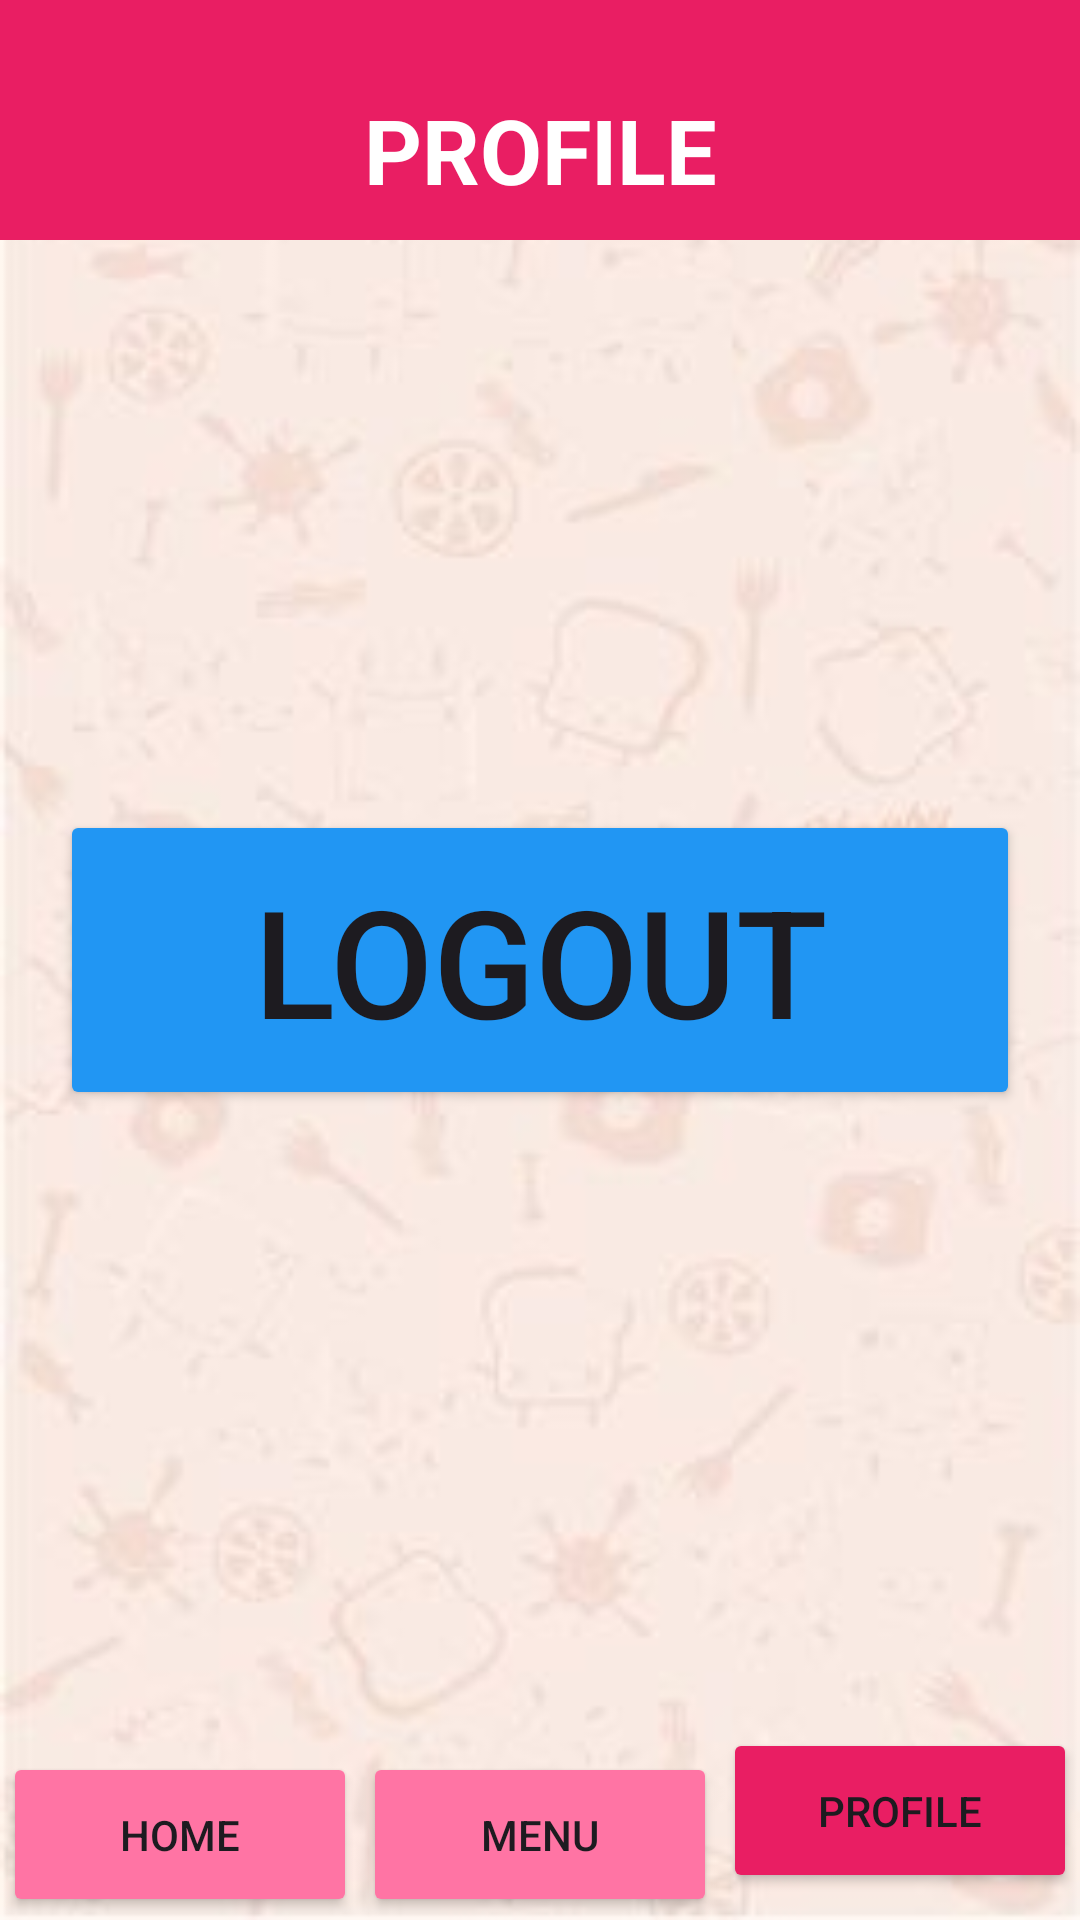

Android layout source for this screen:
<!-- AndroidManifest.xml: application theme Theme.MobileProUAS -->
<!-- res/layout/activity_profile.xml -->
<?xml version="1.0" encoding="utf-8"?>
<androidx.constraintlayout.widget.ConstraintLayout xmlns:android="http://schemas.android.com/apk/res/android"
    xmlns:app="http://schemas.android.com/apk/res-auto"
    xmlns:tools="http://schemas.android.com/tools"
    android:id="@+id/main"
    android:layout_width="match_parent"
    android:layout_height="match_parent"
    android:background="@drawable/dessert4"
    tools:context=".ProfileActivity">

    <LinearLayout
        android:layout_width="match_parent"
        android:layout_height="65dp"
        android:orientation="horizontal"
        android:gravity="center"
        android:layout_gravity="bottom"
        app:layout_constraintBottom_toBottomOf="parent"
        app:layout_constraintEnd_toEndOf="parent"
        app:layout_constraintStart_toStartOf="parent">

        <LinearLayout
            android:layout_width="0dp"
            android:layout_height="match_parent"
            android:layout_weight="1"
            android:gravity="bottom"
            android:layout_margin="1dp">

            <Button
                android:id="@+id/home"
                android:layout_width="match_parent"
                android:layout_height="55dp"
                android:text="HOME"
                android:backgroundTint="@color/pudar"
                app:cornerRadius="5dp"/>
        </LinearLayout>

        <LinearLayout
            android:layout_width="0dp"
            android:layout_height="match_parent"
            android:layout_weight="1"
            android:gravity="bottom"
            android:layout_margin="1dp">

            <Button
                android:id="@+id/menu"
                android:layout_width="match_parent"
                android:layout_height="55dp"
                android:text="MENU"
                android:backgroundTint="@color/pudar"
                app:cornerRadius="5dp"/>
        </LinearLayout>

        <LinearLayout
            android:layout_width="0dp"
            android:layout_height="match_parent"
            android:layout_weight="1"
            android:gravity="top"
            android:layout_margin="1dp">

            <Button
                android:id="@+id/profile"
                android:layout_width="match_parent"
                android:layout_height="55dp"
                android:text="PROFILE"
                android:backgroundTint="@color/terang"
                app:cornerRadius="5dp"/>
        </LinearLayout>
    </LinearLayout>

    <LinearLayout
        android:layout_width="match_parent"
        android:layout_height="80dp"
        android:orientation="horizontal"
        android:background="@color/terang"
        app:layout_constraintEnd_toEndOf="parent"
        app:layout_constraintStart_toStartOf="parent"
        app:layout_constraintTop_toTopOf="parent">

        <TextView
            android:layout_width="match_parent"
            android:layout_height="match_parent"
            android:text="PROFILE"
            android:textAlignment="center"
            android:gravity="bottom"
            android:layout_margin="10dp"
            android:textColor="@color/white"
            android:textStyle="bold"
            android:textSize="30dp"
            />
    </LinearLayout>

    <Button
        android:id="@+id/btnLogout"
        android:layout_width="match_parent"
        android:layout_height="100dp"
        android:layout_margin="20dp"
        android:text="LOGOUT"
        android:textSize="50dp"
        android:backgroundTint="@color/biru"
        app:layout_constraintBottom_toBottomOf="parent"
        app:layout_constraintEnd_toEndOf="parent"
        app:layout_constraintStart_toStartOf="parent"
        app:layout_constraintTop_toTopOf="parent"
        app:cornerRadius="10dp"
        />

</androidx.constraintlayout.widget.ConstraintLayout>
<!-- resources referenced by this layout -->
<resources>
  <color name="biru">#2196F3</color>
  <color name="pudar">#FF74A4</color>
  <color name="terang">#E91E63</color>
  <color name="white">#FFFFFFFF</color>
  <!-- drawable dessert4: png bitmap (drawable, 8173 bytes) -->
  <style name="Theme.MobileProUAS" parent="Base.Theme.MobileProUAS" />
  <style name="Base.Theme.MobileProUAS" parent="Theme.Material3.DayNight.NoActionBar">
          
          
      </style>
</resources>
